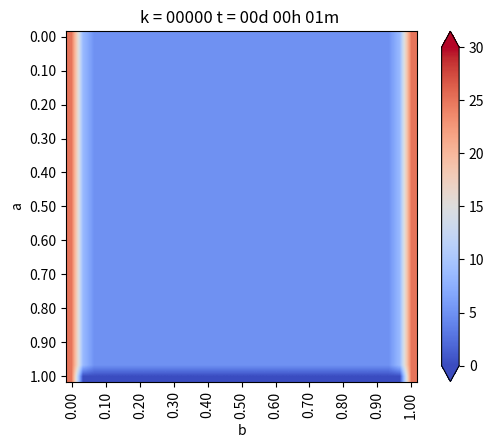

Write Python code to recreate this figure. (Note: this script raises an exception after producing the figure.)
from matplotlib.pylab import *
from matplotlib import cm


#Geometría
a = 1. #Alto
b = 1. #Ancho
Nx = 30 #Intervalos en X
Ny = 30 #Intervalos en Y

dx = b / Nx #Discretizacion en X
dy = a / Ny #Discretizacion en Y


if dx != dy:
    print("Error: dx y dy no son iguales")
    exit(-1)   

h = dx

#Coordenadas del punto (i,j)
def coords(i, j): return (dx * i, dy * j)


x, y = coords(4, 2)

print("x: ",x)
print("y: ",y)


def imshowbien(u):
    imshow(u.T[Nx::-1, :], cmap=cm.coolwarm, interpolation = "bilinear")
    cbar = colorbar(extend="both", cmap=cm.coolwarm)
    ticks = arange(0, 35, 5)
    ticks_Text = ["{}".format(deg) for deg in ticks]
    cbar.set_ticks(ticks)
    cbar.set_ticklabels(ticks_Text)
    clim(0, 30)
    
    xlabel("b")
    ylabel("a")
    xTicks_N = arange(0, Nx + 1, 3)
    yTicks_N = arange(0, Ny + 1, 3)
    xTicks = [coords(i, 0)[0] for i in xTicks_N]
    yTicks = [coords(0, i)[1] for i in yTicks_N]
    xTicks_Text = ["{0:.2f}".format(tick) for tick in xTicks]
    yTicks_Text = ["{0:.2f}".format(tick) for tick in yTicks]
    xticks(xTicks_N, xTicks_Text, rotation="vertical")
    yticks(yTicks_N, yTicks_Text)
    margins(0.2)
    subplots_adjust(bottom = 0.15)
    

u_k = zeros((Nx + 1, Ny + 1), dtype=double)
u_km1 = zeros((Nx + 1, Ny + 1), dtype=double)

#Condicion de Borde Inicial
u_k[:, :] = 5. #Son 5 grados en todas partes

#Parámetros para el hierro
dt = 0.01 #s
K = 79.5 #m^2/s
c = 450. #J/Kg*C
rho = 7800. #Kg/m^3
alpha = K * dt / (c * rho * dx**2)

#Informacion interesante
print(f"dt = {dt}")
print(f"dx = {dx}")
print(f"K = {K}")
print(f"c = {c}")
print(f"rho = {rho}")
print(f"alpha = {alpha}")

#Loop en el tiempo
minuto = 60.
hora = 3600.
dia = 24 * 3600.

dt = 1 * minuto
dnext_t = 0.5 * hora

next_t = 0
framenum = 0

T = 1 * dia
Days = 1 * T #Cantidad de Dias a Simular

#Vectores con temperatura acumulada
u_0 = zeros(int32(Days / dt))
u_N4 = zeros(int32(Days / dt))
u_2N4 = zeros(int32(Days / dt))
u_3N4 = zeros(int32(Days / dt))

P1 = zeros(int32(Days / dt))
P2 = zeros(int32(Days / dt))
P3 = zeros(int32(Days / dt))

def truncate(n, decimals=0):
    multiplier = 10 ** decimals
    return int(n* multiplier) / multiplier


for k in range(int32(Days/dt)):
    t = dt * (k + 1)
    dias = truncate(t / dia, 0)
    horas = truncate((t - dias *dia) / hora, 0)
    minutos = truncate((t - dias * dia -horas * hora) / minuto, 0)
    titulo = "k = {0:05.0f}".format(k) + " t = {0:02.0f}d {1:02.0f}h {2:02.0f}m ".format(dias, horas, minutos)
    print(titulo)
    
    
    
#Condiciones de Borde Eseciales    
    u_k[0, :] = 25. #Borde Izquierdo
    u_k[:, 0] =  u_k[:, -1] - 0. * dy #Borde Inferior, con gradiente 0
    u_k[:, -1] = u_k[:, -2] -0 * dy #Borde Superior, con gradiente 0
    u_k[-1, :] = 25. #Borde Derecho
    


    # Loop en el espacio desde i = 1, hasta i = n-1
    for i in range(1,Nx):
        for j in range(1,Ny):
            
            #Algortimo de diferencias finitas en 2-D para difusion
            
            #Laplaciano
            nabla_u_k = (u_k[i-1, j] + u_k[i+1, j] + u_k[i, j-1] + u_k[i, j+1] - 4 * u_k[i,j]) / h**2
            
            #Forard Euler
            u_km1[i,j] = u_k[i,j] + alpha * nabla_u_k
            
    #Avanzar la solucion a k + 1
    u_k = u_km1
    
    #Reetablecen condiciones de Borde para asegurar cumplimiento
    u_k[0, :] = 25. #Borde Izquierdo
    u_k[:, 0] =  u_k[:, -1] - 0. * dy #Borde Inferior, con gradiente 0
    u_k[:, -1] = u_k[:, -2] -0 * dy #Borde Superior, con gradiente 0
    u_k[-1, :] = 25. #Borde Derecho
    
    u_0[k] = u_k[int(Nx / 2), -1]
    u_N4[k] = u_k[int(Nx / 2), int(Ny / 4)]
    u_2N4[k] = u_k[int(Nx / 2), int(2 * Ny / 4)]
    u_3N4[k] = u_k[int(Nx / 2), int(3 * Ny / 4)]

    P1[k] = u_k[int(Nx / 2), int(Ny / 4)]
    P2[k] = u_k[int(Nx / 2), int(3* Ny / 4)]
    P3[k] = u_k[int(3*Nx / 4), int(3 * Ny / 4)]    
    #Graicando en d_next
    if t >= next_t:
        figure(1)
        imshowbien(u_k)
        title(titulo)
        savefig("Caso5/frame_{0:04.0f}.png".format(framenum))
        framenum += 1
        next_t += dnext_t
        close(1)
        
        
#Ploteo puntos interesantes
figure(2)
plot(range(int32(Days / dt)), u_0, label='Superficie')
plot(range(int32(Days / dt)), u_N4, label='N/4')
plot(range(int32(Days / dt)), u_2N4, label='2N/4')
plot(range(int32(Days / dt)), u_3N4, label='3N/4')
title("Evolución de temperatura")
legend()
savefig("Caso_5.png", dpi=320)
show


figure(3)
plot(range(int32(Days / dt)), u_0, label='Superficie')
plot(range(int32(Days / dt)), P1, label='P1')
plot(range(int32(Days / dt)), P2, label='P2')
plot(range(int32(Days / dt)), P3, label='P3')
title("Evolución de temperatura")
legend()
savefig("Caso_5_puntos.png", dpi=320)
show()